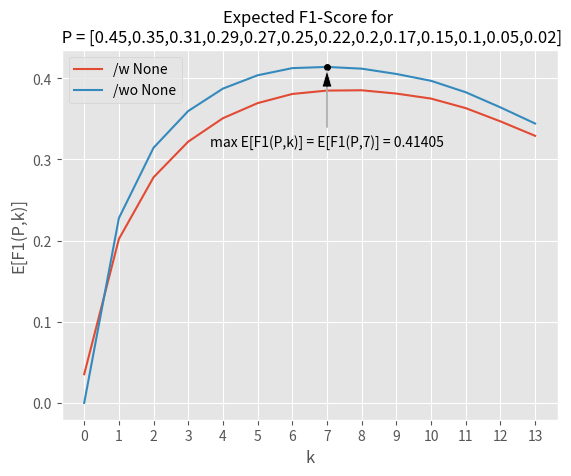

The matplotlib source for this figure: (Note: this script raises an exception after producing the figure.)
# -*- coding: utf-8 -*-
"""
@author: Faron
"""
import numpy as np
import pandas as pd
import matplotlib.pylab as plt
from datetime import datetime

'''
This kernel implements the O(n²) F1-Score expectation maximization algorithm presented in
"Ye, N., Chai, K., Lee, W., and Chieu, H.  Optimizing F-measures: A Tale of Two Approaches. In ICML, 2012."

It solves argmax_(0 <= k <= n,[[None]]) E[F1(P,k,[[None]])]
with [[None]] being the indicator for predicting label "None"
given posteriors P = [p_1, p_2, ... , p_n], where p_1 > p_2 > ... > p_n
under label independence assumption by means of dynamic programming in O(n²).
'''


class F1Optimizer():
    def __init__(self):
        pass

    @staticmethod
    def get_expectations(P, pNone=None):
        expectations = []
        P = np.sort(P)[::-1]

        n = np.array(P).shape[0]
        DP_C = np.zeros((n + 2, n + 1))
        if pNone is None:
            pNone = (1.0 - P).prod()

        DP_C[0][0] = 1.0
        for j in range(1, n):
            DP_C[0][j] = (1.0 - P[j - 1]) * DP_C[0, j - 1]

        for i in range(1, n + 1):
            DP_C[i, i] = DP_C[i - 1, i - 1] * P[i - 1]
            for j in range(i + 1, n + 1):
                DP_C[i, j] = P[j - 1] * DP_C[i - 1, j - 1] + (1.0 - P[j - 1]) * DP_C[i, j - 1]

        DP_S = np.zeros((2 * n + 1,))
        DP_SNone = np.zeros((2 * n + 1,))
        for i in range(1, 2 * n + 1):
            DP_S[i] = 1. / (1. * i)
            DP_SNone[i] = 1. / (1. * i + 1)
        for k in range(n + 1)[::-1]:
            f1 = 0
            f1None = 0
            for k1 in range(n + 1):
                f1 += 2 * k1 * DP_C[k1][k] * DP_S[k + k1]
                f1None += 2 * k1 * DP_C[k1][k] * DP_SNone[k + k1]
            for i in range(1, 2 * k - 1):
                DP_S[i] = (1 - P[k - 1]) * DP_S[i] + P[k - 1] * DP_S[i + 1]
                DP_SNone[i] = (1 - P[k - 1]) * DP_SNone[i] + P[k - 1] * DP_SNone[i + 1]
            expectations.append([f1None + 2 * pNone / (2 + k), f1])

        return np.array(expectations[::-1]).T

    @staticmethod
    def maximize_expectation(P, pNone=None):
        expectations = F1Optimizer.get_expectations(P, pNone)

        ix_max = np.unravel_index(expectations.argmax(), expectations.shape)
        max_f1 = expectations[ix_max]

        predNone = True if ix_max[0] == 0 else False
        best_k = ix_max[1]

        return best_k, predNone, max_f1

    @staticmethod
    def _F1(tp, fp, fn):
        return 2 * tp / (2 * tp + fp + fn)

    @staticmethod
    def _Fbeta(tp, fp, fn, beta=1.0):
        beta_squared = beta ** 2
        return (1.0 + beta_squared) * tp / ((1.0 + beta_squared) * tp + fp + beta_squared * fn)

def print_best_prediction(P, pNone=None):
    print("Maximize F1-Expectation")
    print("=" * 23)
    P = np.sort(P)[::-1]
    n = P.shape[0]
    L = ['L{}'.format(i + 1) for i in range(n)]

    if pNone is None:
        print("Estimate p(None|x) as (1-p_1)*(1-p_2)*...*(1-p_n)")
        pNone = (1.0 - P).prod()

    PL = ['p({}|x)={}'.format(l, p) for l, p in zip(L, P)]
    print("Posteriors: {} (n={})".format(PL, n))
    print("p(None|x)={}".format(pNone))

    opt = F1Optimizer.maximize_expectation(P, pNone)
    best_prediction = ['None'] if opt[1] else []
    best_prediction += (L[:opt[0]])
    f1_max = opt[2]

    print("Prediction {} yields best E[F1] of {}\n".format(best_prediction, f1_max))

def cal_ef1(P, pNone=None):
    print("Maximize F1-Expectation")
    print("=" * 23)
    P = np.sort(P)[::-1]
    n = P.shape[0]
    L = ['L{}'.format(i + 1) for i in range(n)]

    if pNone is None:
        print("Estimate p(None|x) as (1-p_1)*(1-p_2)*...*(1-p_n)")
        pNone = (1.0 - P).prod()

    PL = ['p({}|x)={}'.format(l, p) for l, p in zip(L, P)]
    print("Posteriors: {} (n={})".format(PL, n))
    print("p(None|x)={}".format(pNone))

    opt = F1Optimizer.maximize_expectation(P, pNone)
    prediction_none = ['None'] if opt[1] else []
    #best_prediction += (L[:opt[0]])
    f1_max = opt[2]
    print(opt[0])
    #opt[0]b表示best_k的数目，best_prediction是否有none
    print("Prediction {} yields best E[F1] of {}\n".format(opt[0], f1_max))
    #返回best_k和是否带有none
    return (opt[0],prediction_none)


def save_plot(P, filename='expected_f1.png'):
    E_F1 = pd.DataFrame(F1Optimizer.get_expectations(P).T, columns=["/w None", "/wo None"])
    best_k, _, max_f1 = F1Optimizer.maximize_expectation(P)

    plt.style.use('ggplot')
    plt.figure()
    E_F1.plot()
    plt.title('Expected F1-Score for \n {}'.format("P = [{}]".format(",".join(map(str, P)))), fontsize=12)
    plt.xlabel('k')
    plt.xticks(np.arange(0, len(P) + 1, 1.0))
    plt.ylabel('E[F1(P,k)]')
    plt.plot([best_k], [max_f1], 'o', color='#000000', markersize=4)
    plt.annotate('max E[F1(P,k)] = E[F1(P,{})] = {:.5f}'.format(best_k, max_f1), xy=(best_k, max_f1),
                 xytext=(best_k, max_f1 * 0.8), arrowprops=dict(facecolor='black', shrink=0.05, width=1, headwidth=7),
                 horizontalalignment='center', verticalalignment='top')
    plt.gcf().savefig(filename)



def timeit(P):
    s = datetime.now()
    F1Optimizer.maximize_expectation(P)
    e = datetime.now()
    return (e-s).microseconds / 1E6


def benchmark(n=100, filename='runtimes.png'):
    results = pd.DataFrame(index=np.arange(1,n+1))
    results['runtimes'] = 0

    for i in range(1,n+1):
        runtimes = []
        for j in range(5):
            runtimes.append(timeit(np.sort(np.random.rand(i))[::-1]))
        results.iloc[i-1] = np.mean(runtimes)

    x = results.index
    y = results.runtimes
    results['quadratic fit'] = np.poly1d(np.polyfit(x, y, deg=2))(x)

    plt.style.use('ggplot')
    plt.figure()
    results.plot()
    plt.title('Expectation Maximization Runtimes', fontsize=12)
    plt.xlabel('n = |P|')
    plt.ylabel('time in seconds')
    plt.gcf().savefig(filename)




if __name__ == '__main__':
    print_best_prediction([0.3, 0.2])
    print_best_prediction([0.3, 0.2], 0.57)
    print_best_prediction([0.9, 0.6])
    print_best_prediction([0.5, 0.4, 0.3, 0.35, 0.33, 0.31, 0.29, 0.27, 0.25, 0.20, 0.15, 0.10])
    print_best_prediction([0.5, 0.4, 0.3, 0.35, 0.33, 0.31, 0.29, 0.27, 0.25, 0.20, 0.15, 0.10], 0.2)

    save_plot([0.45, 0.35, 0.31, 0.29, 0.27, 0.25, 0.22, 0.20, 0.17, 0.15, 0.10, 0.05, 0.02])
    benchmark()
